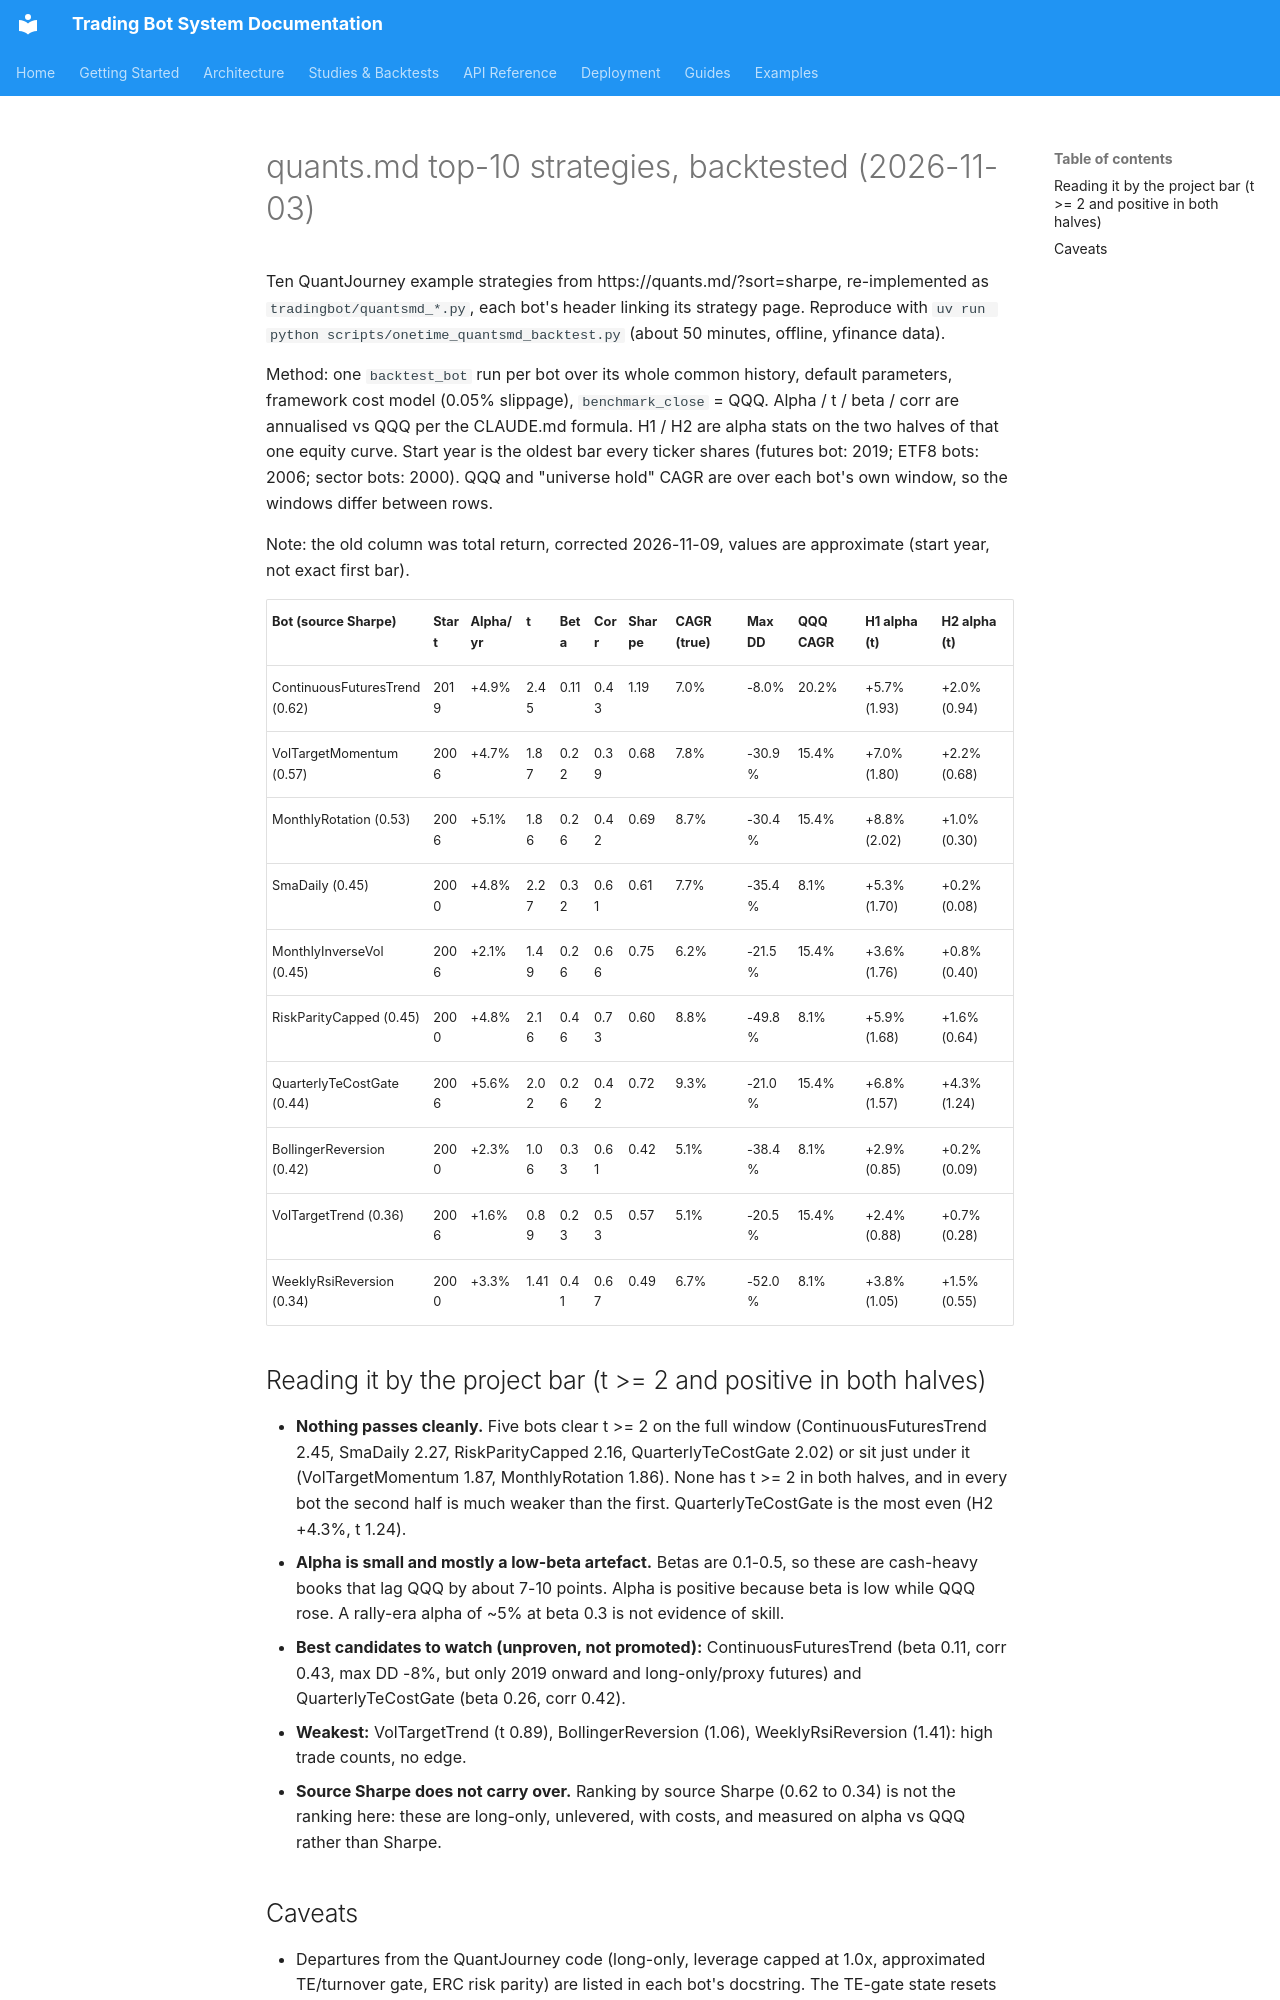

repository: JustinGuese/python_tradingbot_framework · page: backtests/quantsmd-2026-11/index.html · generator: mkdocs

# quants.md top-10 strategies, backtested (2026-11-03)

Ten QuantJourney example strategies from https://quants.md/?sort=sharpe, re-implemented as
`tradingbot/quantsmd_*.py`, each bot's header linking its strategy page. Reproduce with
`uv run python scripts/onetime_quantsmd_backtest.py` (about 50 minutes, offline, yfinance data).

Method: one `backtest_bot` run per bot over its whole common history, default parameters, framework cost
model (0.05% slippage), `benchmark_close` = QQQ. Alpha / t / beta / corr are annualised vs QQQ per the
CLAUDE.md formula. H1 / H2 are alpha stats on the two halves of that one equity curve.
Start year is the oldest bar every ticker shares (futures bot: 2019; ETF8 bots: 2006; sector bots: 2000).
QQQ and "universe hold" CAGR are over each bot's own window, so the windows differ between rows.

Note: the old column was total return, corrected 2026-11-09, values are approximate (start year, not exact first bar).

| Bot (source Sharpe) | Start | Alpha/yr | t | Beta | Corr | Sharpe | CAGR (true) | Max DD | QQQ CAGR | H1 alpha (t) | H2 alpha (t) |
|---|---|---|---|---|---|---|---|---|---|---|---|
| ContinuousFuturesTrend (0.62) | 2019 | +4.9% | 2.45 | 0.11 | 0.43 | 1.19 | 7.0% | -8.0% | 20.2% | +5.7% (1.93) | +2.0% (0.94) |
| VolTargetMomentum (0.57) | 2006 | +4.7% | 1.87 | 0.22 | 0.39 | 0.68 | 7.8% | -30.9% | 15.4% | +7.0% (1.80) | +2.2% (0.68) |
| MonthlyRotation (0.53) | 2006 | +5.1% | 1.86 | 0.26 | 0.42 | 0.69 | 8.7% | -30.4% | 15.4% | +8.8% (2.02) | +1.0% (0.30) |
| SmaDaily (0.45) | 2000 | +4.8% | 2.27 | 0.32 | 0.61 | 0.61 | 7.7% | -35.4% | 8.1% | +5.3% (1.70) | +0.2% (0.08) |
| MonthlyInverseVol (0.45) | 2006 | +2.1% | 1.49 | 0.26 | 0.66 | 0.75 | 6.2% | -21.5% | 15.4% | +3.6% (1.76) | +0.8% (0.40) |
| RiskParityCapped (0.45) | 2000 | +4.8% | 2.16 | 0.46 | 0.73 | 0.60 | 8.8% | -49.8% | 8.1% | +5.9% (1.68) | +1.6% (0.64) |
| QuarterlyTeCostGate (0.44) | 2006 | +5.6% | 2.02 | 0.26 | 0.42 | 0.72 | 9.3% | -21.0% | 15.4% | +6.8% (1.57) | +4.3% (1.24) |
| BollingerReversion (0.42) | 2000 | +2.3% | 1.06 | 0.33 | 0.61 | 0.42 | 5.1% | -38.4% | 8.1% | +2.9% (0.85) | +0.2% (0.09) |
| VolTargetTrend (0.36) | 2006 | +1.6% | 0.89 | 0.23 | 0.53 | 0.57 | 5.1% | -20.5% | 15.4% | +2.4% (0.88) | +0.7% (0.28) |
| WeeklyRsiReversion (0.34) | 2000 | +3.3% | 1.41 | 0.41 | 0.67 | 0.49 | 6.7% | -52.0% | 8.1% | +3.8% (1.05) | +1.5% (0.55) |

## Reading it by the project bar (t >= 2 and positive in both halves)

- **Nothing passes cleanly.** Five bots clear t >= 2 on the full window (ContinuousFuturesTrend 2.45,
  SmaDaily 2.27, RiskParityCapped 2.16, QuarterlyTeCostGate 2.02) or sit just under it
  (VolTargetMomentum 1.87, MonthlyRotation 1.86). None has t >= 2 in both halves, and in every bot the
  second half is much weaker than the first. QuarterlyTeCostGate is the most even (H2 +4.3%, t 1.24).
- **Alpha is small and mostly a low-beta artefact.** Betas are 0.1-0.5, so these are cash-heavy books that
  lag QQQ by about 7-10 points. Alpha is positive because beta is low while QQQ rose. A rally-era
  alpha of ~5% at beta 0.3 is not evidence of skill.
- **Best candidates to watch (unproven, not promoted):** ContinuousFuturesTrend (beta 0.11, corr 0.43, max
  DD -8%, but only 2019 onward and long-only/proxy futures) and QuarterlyTeCostGate (beta 0.26, corr 0.42).
- **Weakest:** VolTargetTrend (t 0.89), BollingerReversion (1.06), WeeklyRsiReversion (1.41): high trade
  counts, no edge.
- **Source Sharpe does not carry over.** Ranking by source Sharpe (0.62 to 0.34) is not the ranking here:
  these are long-only, unlevered, with costs, and measured on alpha vs QQQ rather than Sharpe.
